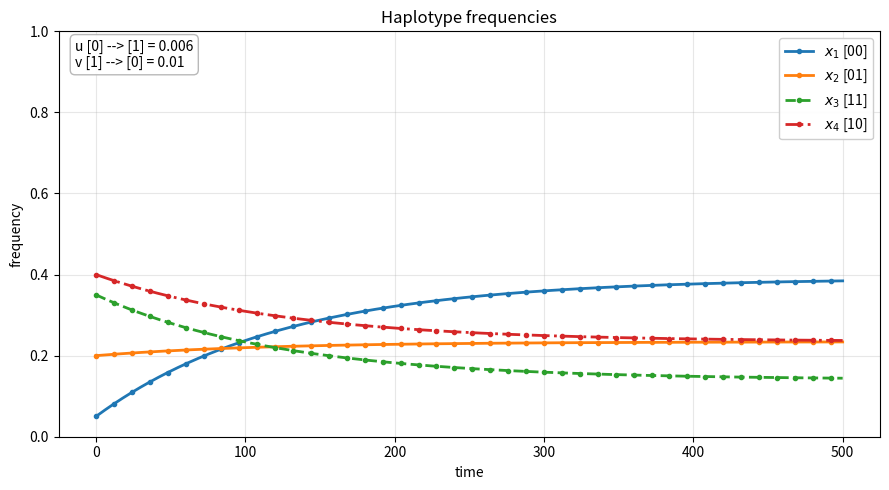

Generate this figure with matplotlib:
"""
Four haplotype frequencies [00],[01],[11],[10] as x1,x2,x3,x4 with x4 = 1 - x1 - x2 - x3.
Mutation: u is [0]->[1], v is [1]->[0].
"""

from __future__ import annotations

import matplotlib.pyplot as plt

# Update rules (x4 = 1 - x1 - x2 - x3 at each step before applying the map):
#
#   x1 <- x1 - u*x1 + v*(x2/2 + x4/2)
#   x2 <- x2 - u*x2/2 - v*x2/2 + u*x1/2 + v*x3/2
#   x3 <- x3 - v*x3 + u*x4/2 + u*x2/2
#   x4 <- x4 - u*x4/2 - v*x4/2 + u*x1/2 + v*x3/2


def step(
    x1: float,
    x2: float,
    x3: float,
    x4: float,
    u: float,
    v: float,
) -> tuple[float, float, float, float]:
    """One discrete update; x4 must be 1 - x1 - x2 - x3."""
    x1n = x1 - u * x1 + v * (x2 / 2 + x4 / 2)
    x2n = x2 - u * x2 / 2 - v * x2 / 2 + u * x1 / 2 + v * x3 / 2
    x3n = x3 - v * x3 + u * x4 / 2 + u * x2 / 2
    x4n = x4 - u * x4 / 2 - v * x4 / 2 + u * x1 / 2 + v * x3 / 2
    return x1n, x2n, x3n, x4n


def simulate(
    x1_0: float,
    x2_0: float,
    x3_0: float,
    u: float,
    v: float,
    n_steps: int,
) -> tuple[list[int], list[float], list[float], list[float], list[float]]:
    """
    Initial simplex point (x1_0, x2_0, x3_0); x4_0 = 1 - x1_0 - x2_0 - x3_0.
    Returns time and x1,x2,x3,x4 trajectories (length n_steps + 1).
    """
    x1, x2, x3 = x1_0, x2_0, x3_0
    x4 = 1.0 - x1 - x2 - x3

    times = [0]
    s1, s2, s3, s4 = [x1], [x2], [x3], [x4]

    for t in range(1, n_steps + 1):
        x1, x2, x3, x4 = step(x1, x2, x3, x4, u, v)
        times.append(t)
        s1.append(x1)
        s2.append(x2)
        s3.append(x3)
        s4.append(x4)

    return times, s1, s2, s3, s4


def print_final_frequencies(s1: list[float], s2: list[float], s3: list[float], s4: list[float]) -> None:
    """Print the last simulated values of x1, x2, x3, x4."""
    x1, x2, x3, x4 = s1[-1], s2[-1], s3[-1], s4[-1]
    print(f"Final frequencies: x1 = {x1}, x2 = {x2}, x3 = {x3}, x4 = {x4}")


def plot_trajectories(
    times: list[int],
    s1: list[float],
    s2: list[float],
    s3: list[float],
    s4: list[float],
    u: float,
    v: float,
) -> None:
    # Explicit colors/linestyles so curves do not read as a single trace when values are close.
    series = [
        (s1, r"$x_1$ [00]", "#1f77b4", "-"),
        (s2, r"$x_2$ [01]", "#ff7f0e", "-"),
        (s3, r"$x_3$ [11]", "#2ca02c", "--"),
        (s4, r"$x_4$ [10]", "#d62728", "-."),
    ]
    plt.figure(figsize=(9, 5))
    ax = plt.gca()
    for ys, lab, color, ls in series:
        plt.plot(
            times,
            ys,
            label=lab,
            color=color,
            linestyle=ls,
            linewidth=2.0,
            marker="o",
            markersize=3,
            markevery=max(1, len(times) // 40),
        )
    plt.xlabel("time")
    plt.ylabel("frequency")
    plt.title("Haplotype frequencies")
    param_lines = f"u [0] --> [1] = {u:g}\nv [1] --> [0] = {v:g}"
    ax.text(
        0.02,
        0.98,
        param_lines,
        transform=ax.transAxes,
        fontsize=10,
        verticalalignment="top",
        bbox=dict(boxstyle="round,pad=0.35", facecolor="white", edgecolor="0.7", alpha=0.92),
    )
    plt.legend(loc="best", framealpha=0.95)
    plt.grid(True, alpha=0.3)
    plt.ylim(0.0, 1.0)
    plt.tight_layout()
    plt.show()


def main() -> None:
    # --- parameters (edit these) ---
    # Use non-symmetric initials: with x1=x2=x3=x4=0.25 and u=v, all four stay equal and overlap.
    x1_0 = 0.05
    x2_0 = 0.2
    x3_0 = 0.35  # x4_0 = 1 - x1 - x2 - x3
    u = 0.006  # [0]->[1]
    v = 0.01  # [1]->[0]
    n_steps = 500

    times, s1, s2, s3, s4 = simulate(x1_0, x2_0, x3_0, u, v, n_steps)
    print_final_frequencies(s1, s2, s3, s4)
    plot_trajectories(times, s1, s2, s3, s4, u, v)


if __name__ == "__main__":
    main()
